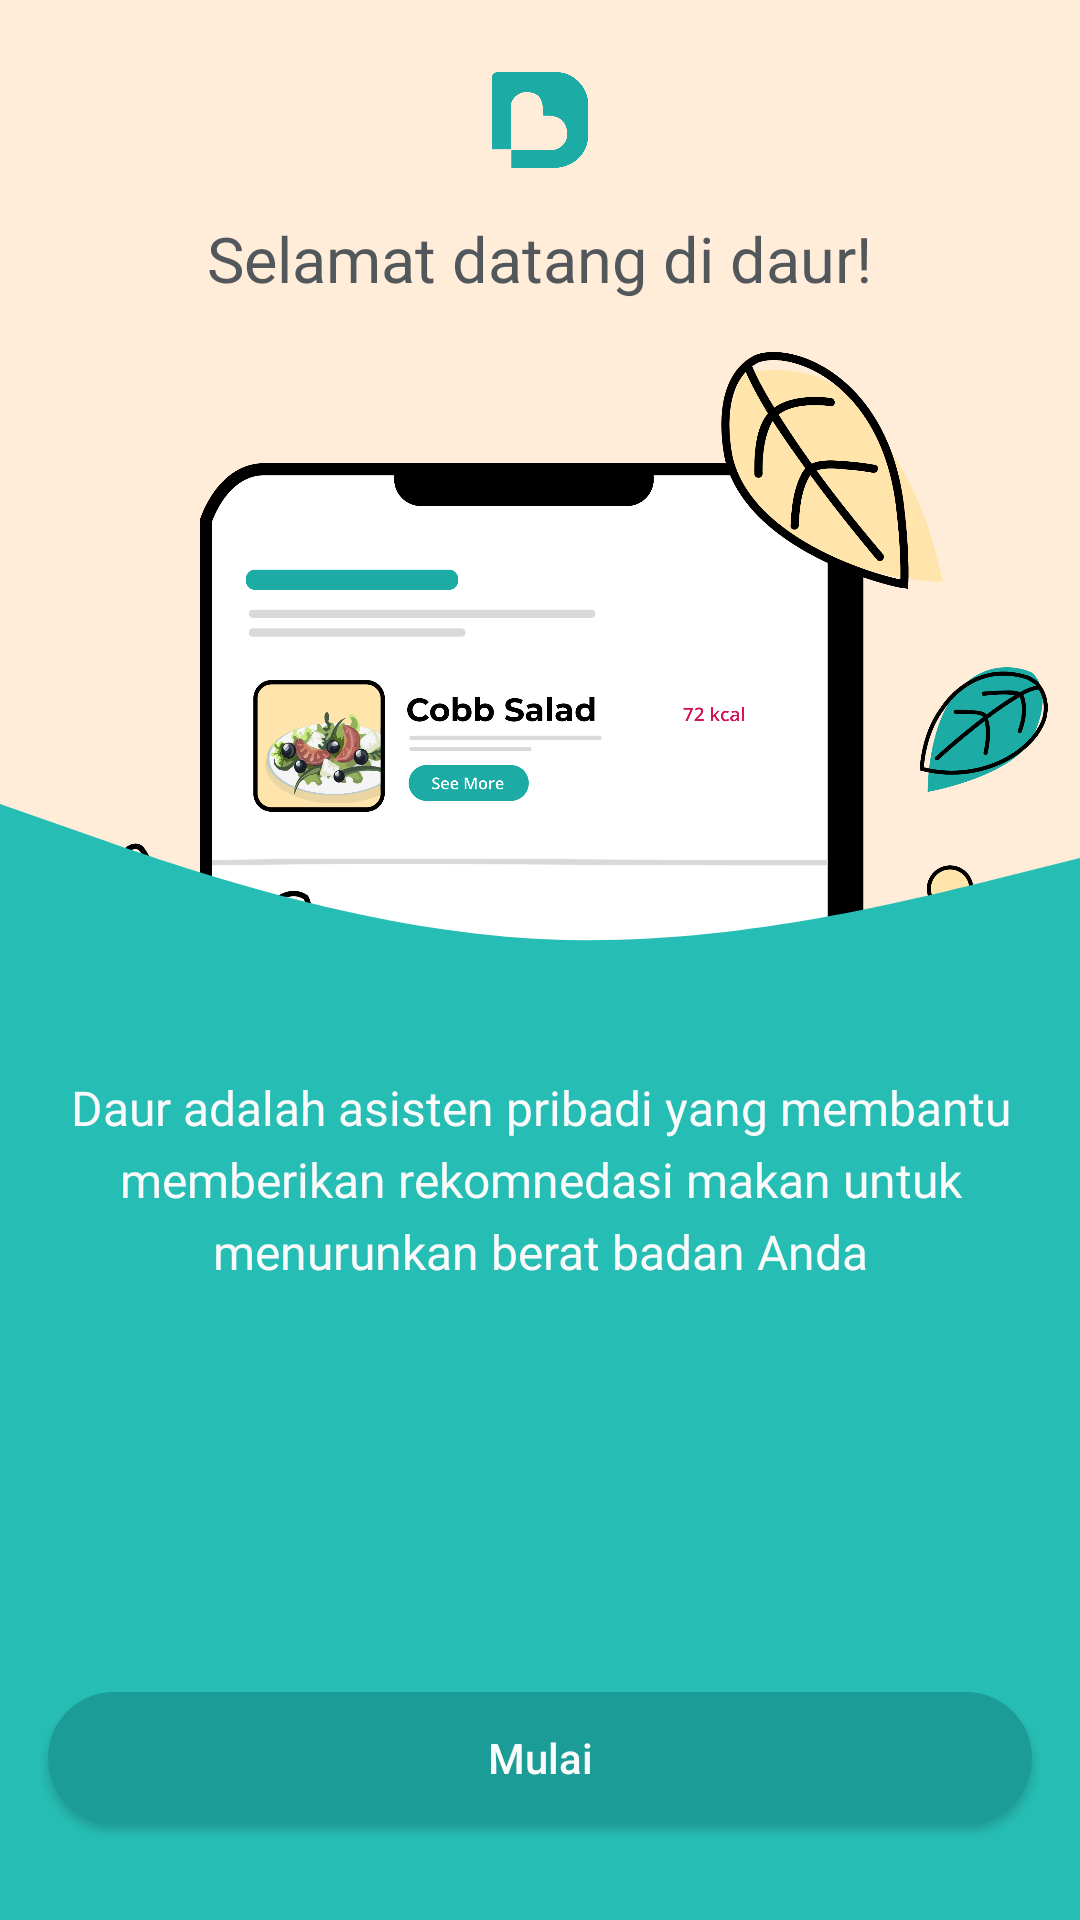

Layout XML and referenced resources for this Android screen:
<!-- AndroidManifest.xml: application theme AppTheme -->
<!-- res/layout/getting_started2.xml -->
<?xml version="1.0" encoding="utf-8"?>
<RelativeLayout xmlns:android="http://schemas.android.com/apk/res/android"
    xmlns:app="http://schemas.android.com/apk/res-auto"
    android:orientation="vertical" android:layout_width="match_parent"
    android:layout_height="match_parent">

    <LinearLayout
        android:layout_width="match_parent"
        android:layout_height="match_parent"
        android:orientation="vertical"
        android:background="@color/layout"
        android:gravity="center_horizontal">

        <ImageView
            android:id="@+id/imageView3"
            android:layout_width="32dp"
            android:layout_height="32dp"
            android:layout_marginTop="24dp"
            app:srcCompat="@drawable/logo" />

        <TextView
            android:id="@+id/textView8"
            android:layout_width="wrap_content"
            android:layout_height="wrap_content"
            android:fontFamily="@font/opensans_bold"
            android:text="Selamat datang di daur!"
            android:layout_marginTop="16dp"
            android:textColor="@color/colorBlack80"
            android:textSize="@dimen/font_heading" />

        <ImageView
            android:id="@+id/imageView"
            android:layout_width="339dp"
            android:layout_height="507dp"
            android:layout_alignParentTop="true"
            android:layout_marginTop="-24dp"
            android:foregroundGravity="center_vertical"
            app:srcCompat="@drawable/onboarding" />

    </LinearLayout>

    <LinearLayout
        android:layout_width="wrap_content"
        android:layout_height="wrap_content"
        android:layout_alignParentLeft="true"
        android:layout_alignParentRight="true"
        android:layout_alignParentBottom="true"
        android:orientation="vertical">

        <View
            android:id="@+id/view"
            android:layout_width="match_parent"
            android:layout_height="90dp"
            android:background="@drawable/ic_wave" />

        <View
            android:id="@+id/view4"
            android:layout_width="match_parent"
            android:layout_height="300dp"
            android:background="@color/tosca" />

    </LinearLayout>

    <LinearLayout
        android:layout_width="wrap_content"
        android:layout_height="wrap_content"
        android:layout_alignParentLeft="true"
        android:layout_alignParentRight="true"
        android:layout_alignParentBottom="true"
        android:gravity="center_horizontal"
        android:orientation="vertical">


        <TextView
            android:id="@+id/textView9"
            android:layout_width="wrap_content"
            android:layout_height="wrap_content"
            android:fontFamily="@font/roboto_medium"
            android:gravity="center_horizontal"
            android:layout_marginLeft="16dp"
            android:layout_marginRight="16dp"
            android:text="Daur adalah asisten pribadi yang membantu memberikan rekomnedasi makan untuk menurunkan berat badan Anda"
            android:textColor="@color/colorBlack05"
            android:textSize="@dimen/font_smallerheading"
            android:layout_marginBottom="120dp"
            app:lineHeight="@dimen/size_4" />

        <Button
            android:id="@+id/bt_next"
            android:layout_width="match_parent"
            android:layout_height="44dp"
            android:layout_alignParentBottom="true"
            android:layout_alignParentLeft="true"
            android:layout_marginBottom="32dp"
            android:layout_marginLeft="16dp"
            android:layout_marginRight="16dp"
            android:layout_marginTop="@dimen/size_2"
            android:background="@drawable/btn_rounded_new"
            android:onClick="next"
            android:text="Mulai"
            android:textAllCaps="false"
            android:textColor="@color/colorBlack05" />

    </LinearLayout>


</RelativeLayout>
<!-- resources referenced by this layout -->
<resources>
  <color name="colorBlack05">#FAFAFA</color>
  <color name="colorBlack80">#52575C</color>
  <color name="layout">#FFECD9</color>
  <color name="tosca">#26BEB4</color>
  <dimen name="font_heading">21sp</dimen>
  <dimen name="font_smallerheading">16sp</dimen>
  <dimen name="size_2">16dp</dimen>
  <dimen name="size_4">24dp</dimen>
  <!-- drawable btn_rounded_new (drawable) -->
  <?xml version="1.0" encoding="utf-8"?>
  <selector
  xmlns:android="http://schemas.android.com/apk/res/android">
  
  <item android:state_enabled="false" >
      <shape android:shape="rectangle">
          <solid android:color="@color/layoutdisable"/>
          <corners android:radius="24dp"/>
  
      </shape>
  </item>
  
  <item>
      <shape android:shape="rectangle">
          <solid android:color="@color/toscadark"/>
          <corners android:radius="24dp"/>
      </shape>
  </item>
  </selector>
  <!-- drawable ic_wave (drawable) -->
  <vector xmlns:android="http://schemas.android.com/apk/res/android"
      android:width="1440dp"
      android:height="320dp"
      android:viewportWidth="1440"
      android:viewportHeight="320">
    <path
        android:pathData="M0,64L120,101.3C240,139 480,213 720,224C960,235 1200,181 1320,154.7L1440,128L1440,320L1320,320C1200,320 960,320 720,320C480,320 240,320 120,320L0,320Z"
        android:fillColor="#26BEB4"
        android:fillAlpha="1"/>
  </vector>
  <!-- drawable logo: png bitmap (drawable, 5102 bytes) -->
  <!-- drawable onboarding: png bitmap (drawable, 416701 bytes) -->
  <style name="AppTheme" parent="Theme.AppCompat.Light.NoActionBar">
          
          <item name="colorPrimary">@color/colorPrimary</item>
          <item name="colorPrimaryDark">@color/colorPrimaryDark</item>
          <item name="colorAccent">@color/colorAccent</item>
      </style>
  <color name="layoutdisable">#E8E8E8</color>
  <color name="toscadark">#1C9C97</color>
  <color name="colorPrimary">#26BEB4</color>
  <color name="colorPrimaryDark">#FFECD9</color>
  <color name="colorAccent">#51C273</color>
</resources>
